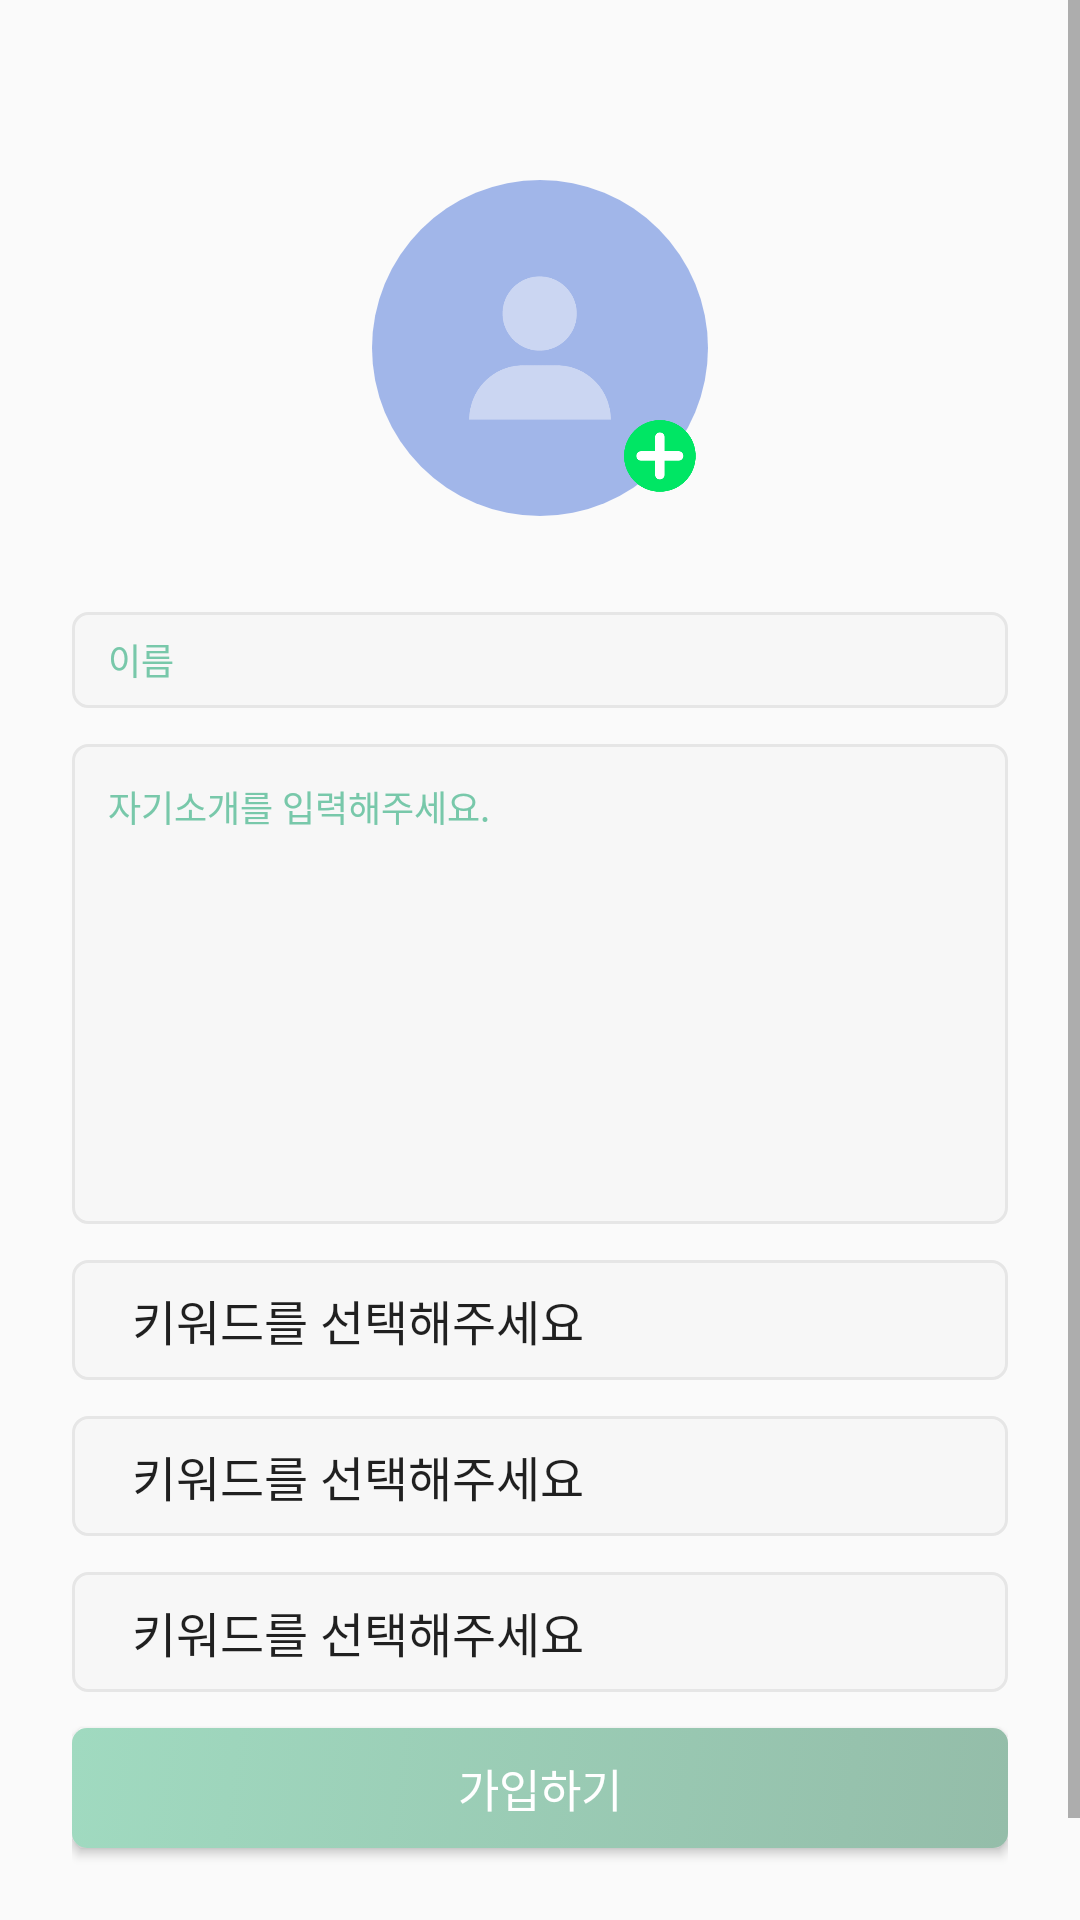

The Android layout XML behind this screen, and the referenced resources:
<!-- AndroidManifest.xml: application theme Theme.Hikers -->
<!-- res/layout/activity_user_info.xml -->
<?xml version="1.0" encoding="utf-8"?>
<ScrollView xmlns:android="http://schemas.android.com/apk/res/android"
    xmlns:app="http://schemas.android.com/apk/res-auto"
    xmlns:tools="http://schemas.android.com/tools"
    android:layout_width="match_parent"
    android:layout_height="match_parent"
    tools:context=".UserInfoActivity">

    <androidx.constraintlayout.widget.ConstraintLayout
        android:layout_width="match_parent"
        android:layout_height="match_parent">

        <ImageView
            android:id="@+id/iv_user_info_profile"
            android:layout_width="112dp"
            android:layout_height="112dp"
            android:layout_marginTop="60dp"
            android:background="@drawable/frame_circle"
            android:clipToOutline="true"
            android:src="@drawable/default_profile"
            app:layout_constraintEnd_toEndOf="parent"
            app:layout_constraintStart_toStartOf="parent"
            app:layout_constraintTop_toTopOf="parent" />

        <android.widget.Button
            android:id="@+id/btn_user_info_change_profile"
            android:layout_width="24dp"
            android:layout_height="24dp"
            android:layout_marginEnd="4dp"
            android:layout_marginBottom="8dp"
            android:background="@drawable/button_add"
            android:elevation="15dp"
            android:shadowColor="@color/black"
            app:layout_constraintBottom_toBottomOf="@id/iv_user_info_profile"
            app:layout_constraintEnd_toEndOf="@id/iv_user_info_profile" />

        <androidx.constraintlayout.widget.ConstraintLayout
            android:id="@+id/layout_user_info_elements"
            android:layout_width="match_parent"
            android:layout_height="wrap_content"
            android:layout_marginTop="32dp"
            android:paddingHorizontal="24dp"
            app:layout_constraintBottom_toBottomOf="parent"
            app:layout_constraintTop_toBottomOf="@id/iv_user_info_profile">

            <EditText
                android:id="@+id/et_user_info_name"
                android:layout_width="match_parent"
                android:layout_height="32dp"
                android:background="@drawable/edit_text_background"
                android:hint="@string/name"
                android:paddingHorizontal="12dp"
                android:singleLine="true"
                android:textColor="@color/theme_green2"
                android:textColorHint="@color/hint_green"
                android:textSize="12sp"
                app:layout_constraintTop_toTopOf="parent" />

            <TextView
                android:id="@+id/tv_user_info_name_error_msg"
                android:layout_width="wrap_content"
                android:layout_height="wrap_content"
                android:layout_marginStart="8dp"
                android:layout_marginTop="4dp"
                android:text="- 이름입력 에러 메세지"
                android:textColor="@color/error_msg"
                android:textSize="12dp"
                android:visibility="gone"
                app:layout_constraintStart_toStartOf="@id/et_user_info_name"
                app:layout_constraintTop_toBottomOf="@id/et_user_info_name" />

            <EditText
                android:id="@+id/et_user_info_introduce"
                android:layout_width="match_parent"
                android:layout_height="160dp"
                android:layout_marginTop="12dp"
                android:background="@drawable/edit_text_background"
                android:gravity="top"
                android:hint="@string/plz_type_introduce"
                android:padding="12dp"
                android:textColor="@color/theme_green2"
                android:textColorHint="@color/hint_green"
                android:textSize="12sp"
                app:layout_constraintTop_toBottomOf="@id/tv_user_info_name_error_msg" />

            <Spinner
                android:id="@+id/spn_user_info_character_1"
                android:layout_width="match_parent"
                android:layout_height="40dp"
                android:layout_marginTop="12dp"
                android:background="@drawable/edit_text_background"
                android:entries="@array/characters"
                android:paddingHorizontal="12dp"
                android:textSize="12sp"
                app:layout_constraintTop_toBottomOf="@id/et_user_info_introduce" />

            <Spinner
                android:id="@+id/spn_user_info_character_2"
                android:layout_width="match_parent"
                android:layout_height="40dp"
                android:layout_marginTop="12dp"
                android:background="@drawable/edit_text_background"
                android:entries="@array/characters"
                android:paddingHorizontal="12dp"
                android:textSize="12sp"
                app:layout_constraintTop_toBottomOf="@id/spn_user_info_character_1" />

            <Spinner
                android:id="@+id/spn_user_info_character_3"
                android:layout_width="match_parent"
                android:layout_height="40dp"
                android:layout_marginTop="12dp"
                android:background="@drawable/edit_text_background"
                android:entries="@array/characters"
                android:paddingHorizontal="12dp"
                android:textSize="12sp"
                app:layout_constraintTop_toBottomOf="@id/spn_user_info_character_2" />

            <android.widget.Button
                android:id="@+id/btn_user_info_summit_info"
                android:layout_width="match_parent"
                android:layout_height="40dp"
                android:layout_marginTop="12dp"
                android:layout_marginBottom="60dp"
                android:background="@drawable/default_button_disable"
                android:text="@string/summit_sign_up"
                android:textColor="@color/white"
                android:textSize="15sp"
                app:layout_constraintBottom_toBottomOf="parent"
                app:layout_constraintTop_toBottomOf="@id/spn_user_info_character_3" />

        </androidx.constraintlayout.widget.ConstraintLayout>

    </androidx.constraintlayout.widget.ConstraintLayout>

</ScrollView>
<!-- resources referenced by this layout -->
<resources>
  <string-array name="characters">
          <item>키워드를 선택해주세요</item>
          <item>열정적</item>
          <item>외향적</item>
          <item>차분함</item>
          <item>다정함</item>
          <item>센스굿</item>
          <item>애교왕</item>
          <item>재미짐</item>
          <item>대담함</item>
          <item>고상함</item>
          <item>전문가</item>
          <item>감각적</item>
          <item>모험왕</item>
          <item>감성적</item>
          <item>겸손함</item>
      </string-array>
  <color name="black">#FF000000</color>
  <color name="error_msg">#FF3200</color>
  <color name="hint_green">#78C8AA</color>
  <color name="theme_green2">#009145</color>
  <color name="white">#FFFFFFFF</color>
  <!-- drawable button_add: png bitmap (drawable, 3544 bytes) -->
  <!-- drawable default_button_disable (drawable) -->
  <?xml version="1.0" encoding="utf-8"?>
  <selector xmlns:android="http://schemas.android.com/apk/res/android">
  
      <item>
          <shape android:shape="rectangle">
              <corners android:radius="5dp" />
              <gradient android:angle="315" android:endColor="#94BDA9" android:startColor="#A0DAC0" android:type="linear" />
          </shape>
      </item>
  
  </selector>
  <!-- drawable default_profile: png bitmap (drawable, 8285 bytes) -->
  <!-- drawable edit_text_background (drawable) -->
  <?xml version="1.0" encoding="utf-8"?>
  <selector xmlns:android="http://schemas.android.com/apk/res/android">
      <item>
          <shape android:shape="rectangle">
              <corners android:radius="5dp" />
              <solid android:color="@color/light_gray" />
              <stroke android:width="1dp" android:color="@color/gray_stroke" />
          </shape>
      </item>
  
  </selector>
  <!-- drawable frame_circle (drawable) -->
  <?xml version="1.0" encoding="utf-8"?>
  <selector xmlns:android="http://schemas.android.com/apk/res/android">
  
      <item>
          <shape android:shape="rectangle">
              <solid android:color="@color/white" />
              <corners android:radius="200dp" />
          </shape>
      </item>
  </selector>
  <string name="name">이름</string>
  <string name="plz_type_introduce">자기소개를 입력해주세요.</string>
  <string name="summit_sign_up">가입하기</string>
  <style name="Theme.Hikers" parent="Base.Theme.Hikers" />
  <color name="light_gray">#F7F7F7</color>
  <color name="gray_stroke">#E6E6E6</color>
  <style name="Base.Theme.Hikers" parent="Theme.AppCompat.DayNight.NoActionBar">
          
          
      </style>
</resources>
